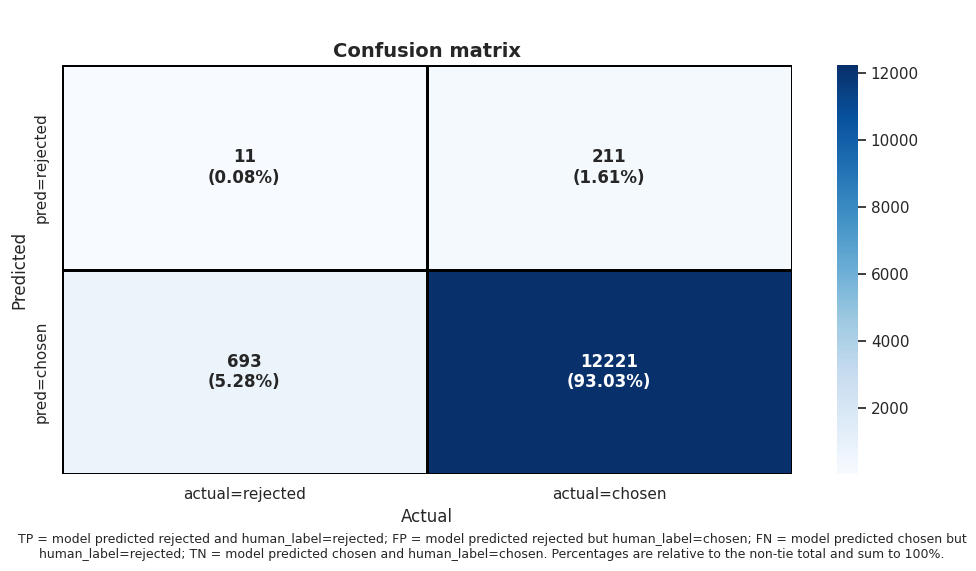

Reproduce this figure in Python. (Note: this script raises an exception after producing the figure.)
"""
Confusion matrix image for Scenario 1 (proportional overlap), Policy A (drop ties).
This version ensures percentages are computed against the same denominator (non-tie total)
and that displayed percentages sum to exactly 100%.
"""
import numpy as np
import matplotlib.pyplot as plt
import seaborn as sns

# --- Parameters (Scenario 1) ---
TOTAL = 14085            # full dataset size
MODEL_REJ = 222          # model predicted 'rejected' count
PREVALENCE = 0.05        # assumed fraction of examples whose human_label == 'rejected'
NON_TIE_TOTAL = 13136    # non-tie total (ties dropped) — use 13136 per your Policy A

# --- Compute counts under proportional-overlap assumption ---
# actual_rej computed from TOTAL (prevalence assumption)
actual_rej = int(round(PREVALENCE * TOTAL))

# proportional overlap alpha
alpha = actual_rej / TOTAL if TOTAL > 0 else 0.0

# TP: proportion of model_rej that fall on actual_rej (rounded)
tp = int(round(alpha * min(MODEL_REJ, actual_rej)))

# FP: remaining model_rej predictions that are not true rejected
fp = MODEL_REJ - tp

# FN: actual_rej that model did not predict as rejected
fn = actual_rej - tp

# Now compute TN so that TP+FP+FN+TN == NON_TIE_TOTAL (ties dropped)
# This is the key step: percentages will be computed relative to NON_TIE_TOTAL
tn = NON_TIE_TOTAL - (tp + fp + fn)

# Guard against negative TN due to inconsistent assumptions
if tn < 0:
    raise ValueError(
        "Inconsistent assumptions: NON_TIE_TOTAL is smaller than TP+FP+FN. "
        "Either reduce PREVALENCE or increase NON_TIE_TOTAL."
    )

# --- Percentages relative to NON_TIE_TOTAL ---
denom = float(NON_TIE_TOTAL)
pct_tp = tp / denom * 100.0
pct_fp = fp / denom * 100.0
pct_fn = fn / denom * 100.0
# compute TN pct as remainder to guarantee sum to 100%
pct_tn = 100.0 - (pct_tp + pct_fp + pct_fn)

# Small numerical safety: if pct_tn is tiny negative due to floating error, clamp to 0
if pct_tn < 0 and pct_tn > -1e-8:
    pct_tn = 0.0

# --- Prepare matrix for plotting ---
matrix = np.array([[tp, fp],
                   [fn, tn]], dtype=float)

annot = np.array([
    [f"{tp}\n({pct_tp:.2f}%)", f"{fp}\n({pct_fp:.2f}%)"],
    [f"{fn}\n({pct_fn:.2f}%)", f"{tn}\n({pct_tn:.2f}%)"]
])

# Plot
sns.set(style="whitegrid")
plt.figure(figsize=(10,6))
ax = plt.gca()

# Use a blue colormap; zero cells will appear light
cmap = sns.color_palette("Blues", as_cmap=True)
mask = np.zeros_like(matrix, dtype=bool)
# Plot heatmap with annotations
sns.heatmap(matrix, annot=annot, fmt="", cmap=cmap, cbar=True, linewidths=0.8,
            linecolor="black", annot_kws={"size":12, "weight":"bold"},
            xticklabels=["actual=rejected", "actual=chosen"],
            yticklabels=["pred=rejected", "pred=chosen"], ax=ax)

# Titles and caption
plt.title("Confusion matrix", fontsize=14, weight="bold")
subtitle = f" "
ax.set_xlabel("Actual")
ax.set_ylabel("Predicted")
plt.suptitle(subtitle, fontsize=10, y=0.92)
caption = ("TP = model predicted rejected and human_label=rejected; "
           "FP = model predicted rejected but human_label=chosen; "
           "FN = model predicted chosen but human_label=rejected; "
           "TN = model predicted chosen and human_label=chosen. "
           "Percentages are relative to the non-tie total and sum to 100%.")
plt.figtext(0.5, 0.01, caption, wrap=True, horizontalalignment='center', fontsize=9)

plt.tight_layout(rect=[0, 0.03, 1, 0.95])

# Save or show
out_path = "/scratch/aowais2/llama32_dpo/best_adapter_epoch_2_step_15920/confusion_matrix_scenario1_policyA.png"
plt.savefig(out_path, dpi=200)
print(f"Saved confusion matrix image to: {out_path}")

# Print numeric summary
print("\nNumeric confusion matrix (positive = rejected_preferred):")
print(f"TP = {tp}, FP = {fp}")
print(f"FN = {fn}, TN = {tn}")
print(f"Denominator for percentages = {NON_TIE_TOTAL}")
print(f"Percentages: TP {pct_tp:.2f}%, FP {pct_fp:.2f}%, FN {pct_fn:.2f}%, TN {pct_tn:.2f}%")

